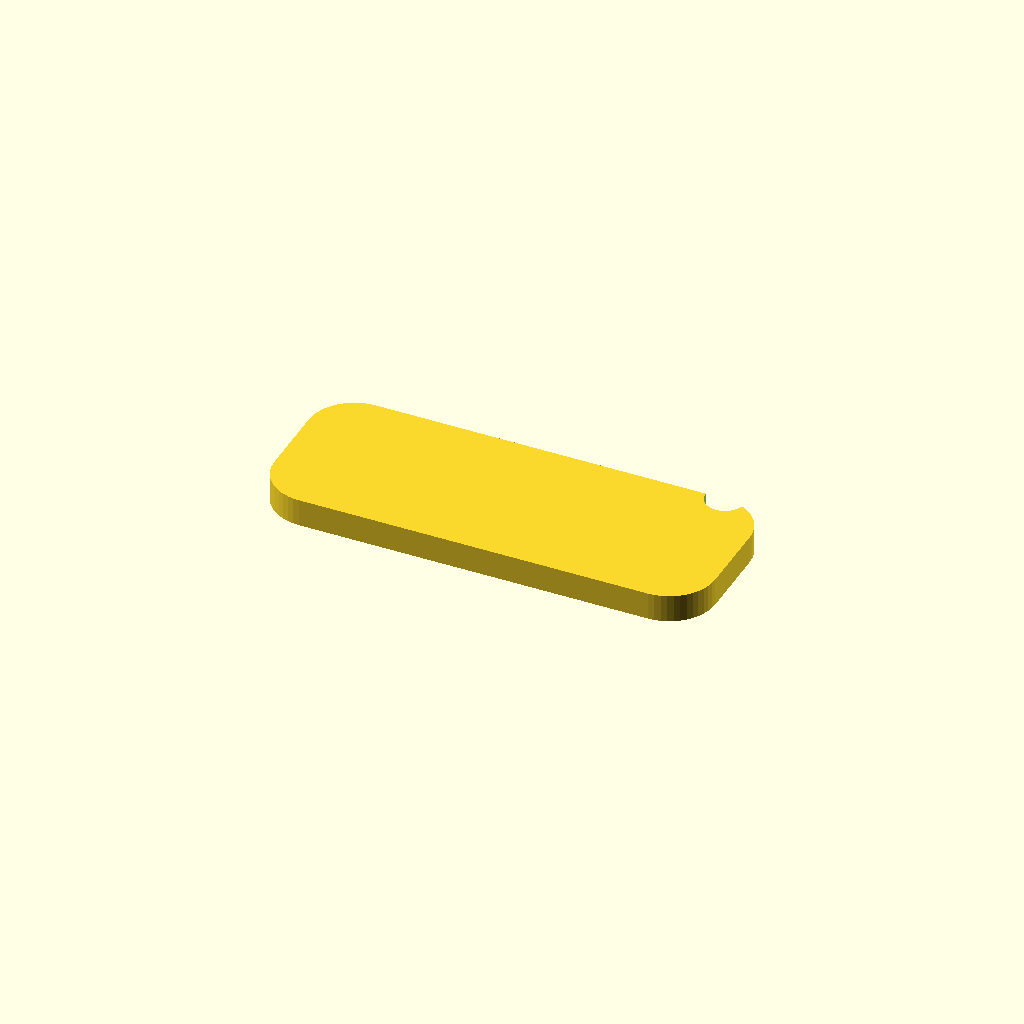
Cell 1 — every parameter at its default value.
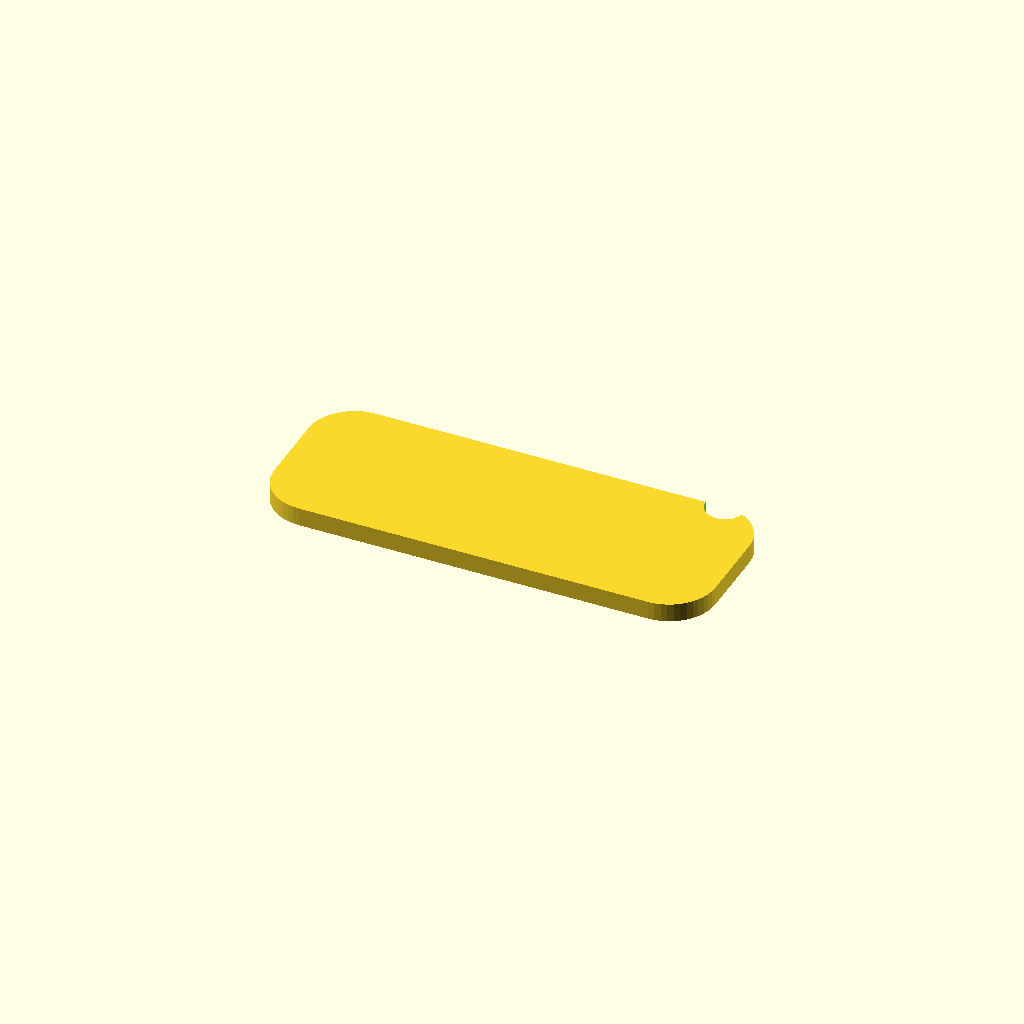
Cell 2: the "design default values" preset from the model's presets file.
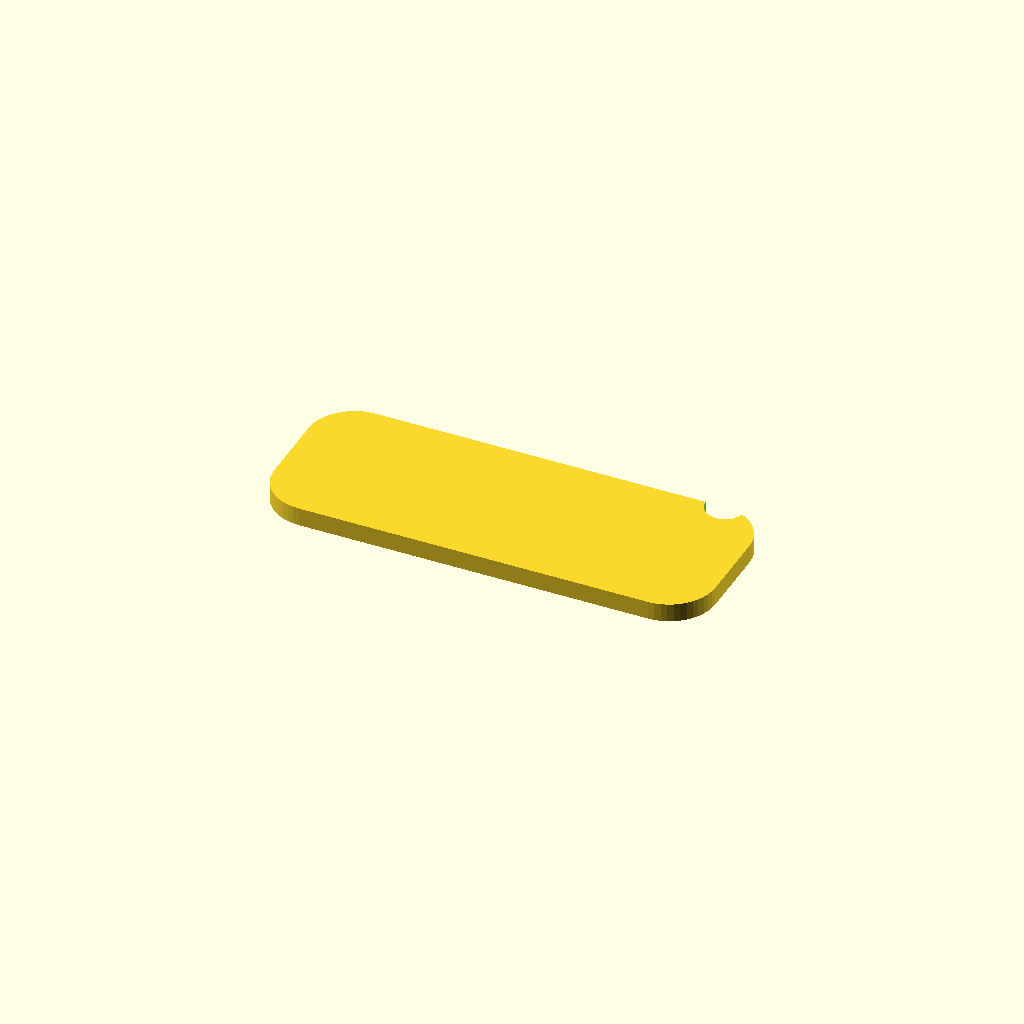
Cell 3: the "65mm" preset from the model's presets file.
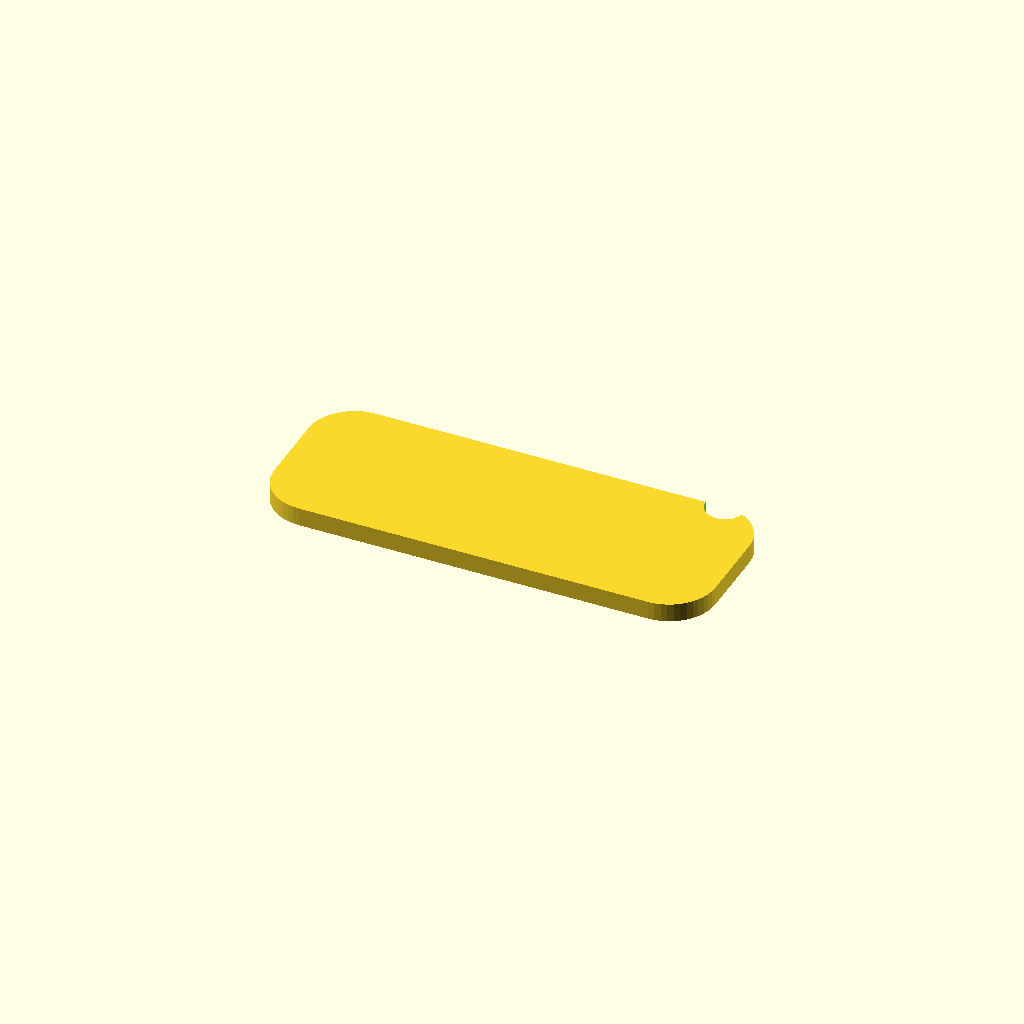
Cell 4 — preset "New set 1".
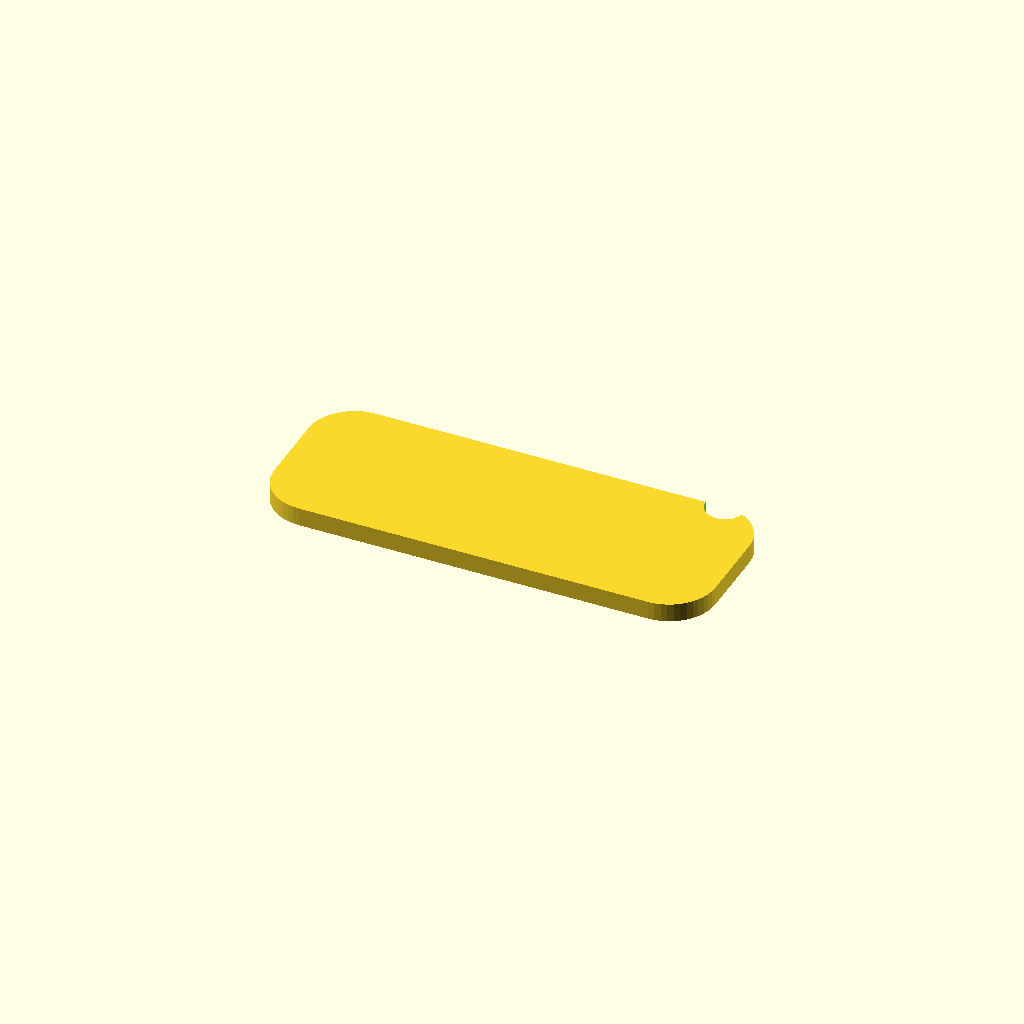
Cell 5 — preset "New set 2".
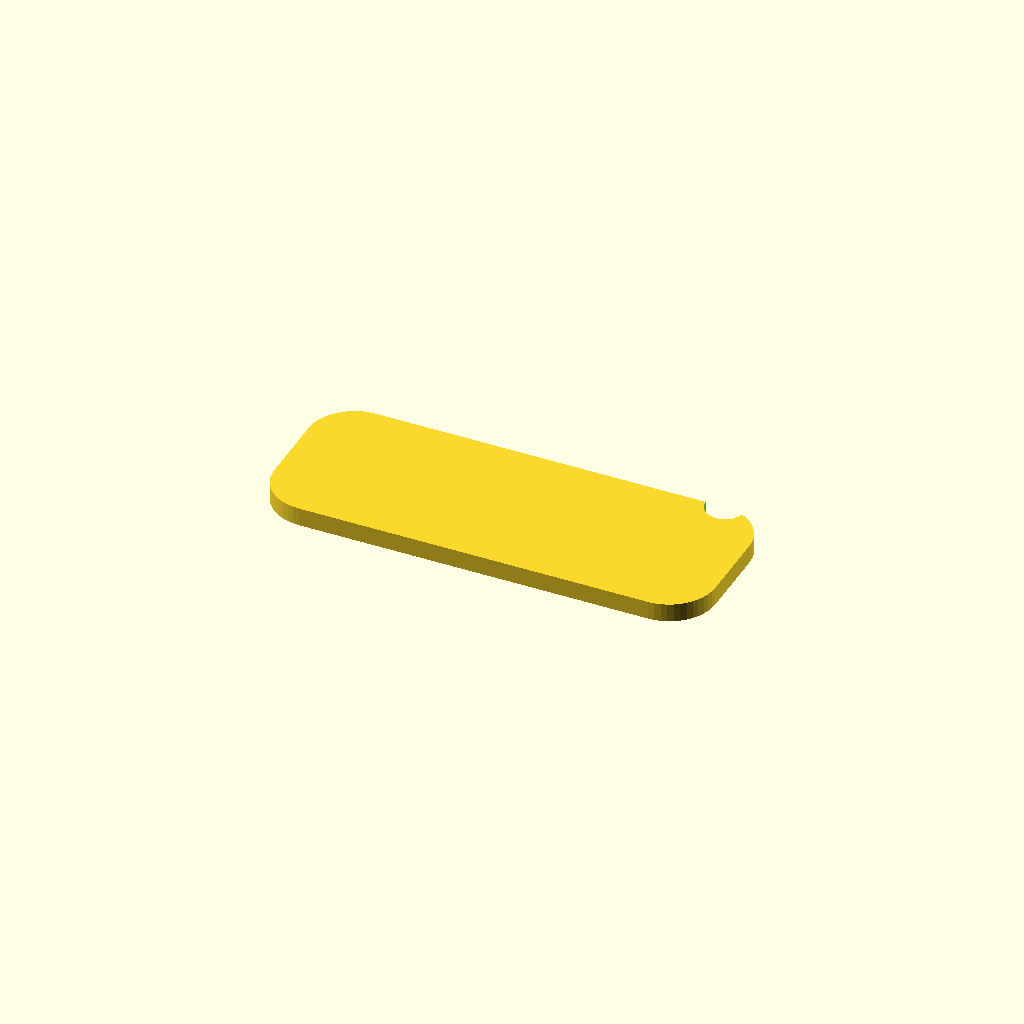
Cell 6 — preset "New set 3".
One fixed orthographic camera (rotation 55°, 0°, 25°; colour scheme Cornfield) for every cell.
Source of the model, scad/keychain.scad:
/*
  AMMARE.3D PARAMETRIC EXAMPLE
  Replace this example with your own .scad model after testing it.
  Parameters expected from the website:
    label_text, part ("base" or "text"), keychain_type, key_width, key_height
  IMPORTANT: WASM exports STL geometry, not colour. Export base and text separately.
*/
label_text = "AMMAR";
part = "base"; // "base", "text", or "all"
keychain_type = "nama"; // "nama" or "plate"
key_width = 48;
key_height = 18;
base_thickness = 3;
text_thickness = 1.2;
text_size = keychain_type == "plate" ? 5.5 : 8;
$fn = 48;

module base_shape() {
  difference() {
    hull() {
      translate([-key_width/2+5,0,0]) cylinder(h=base_thickness,r=5);
      translate([ key_width/2-5,0,0]) cylinder(h=base_thickness,r=5);
      translate([-key_width/2+5,key_height-10,0]) cylinder(h=base_thickness,r=5);
      translate([ key_width/2-5,key_height-10,0]) cylinder(h=base_thickness,r=5);
    }
    translate([key_width/2-5,key_height-5,-0.1]) cylinder(h=base_thickness+0.2,r=2.1);
  }
}
module raised_text() {
  translate([0,(key_height-10)/2,base_thickness])
    linear_extrude(height=text_thickness)
      text(label_text, size=text_size, halign="center", valign="center",
           font="Liberation Sans:style=Bold", spacing=1);
}
if (part == "base") base_shape();
else if (part == "text") raised_text();
else { base_shape(); raised_text(); }
Parameter table extracted from the source (name, type, default, range or options):
label_text: string, default "AMMAR"
part: string, default "base"
keychain_type: string, default "nama"
key_width: number, default 48
key_height: number, default 18
base_thickness: number, default 3
text_thickness: number, default 1.2
